Run: headless pygame with SDL's dummy video driver; simulated clock (each Clock.tick advances the game by its frame time, no real sleeping); random seed 0; keys injected as events and as key.get_pressed() state; no mouse input.
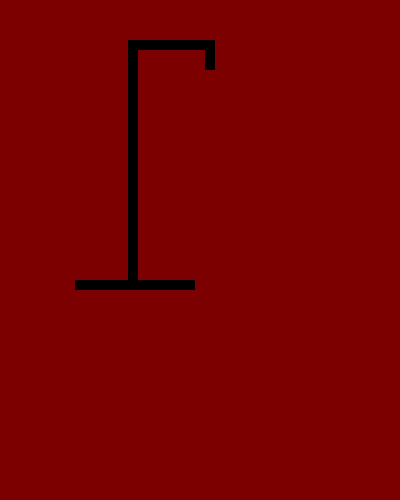
Frame 1 of 4 · flips 1–60 · no input
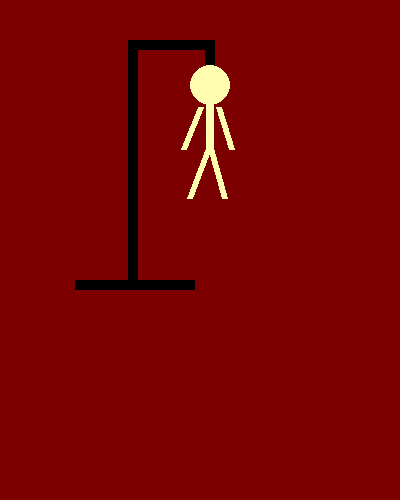
Frame 2 of 4 · flips 61–180 · tapped SPACE, RETURN · held RIGHT (→), D
Frame 3 of 4 · flips 181–300 · held DOWN (↓), S · screen unchanged from frame 2, image omitted
Frame 4 of 4 · flips 301–420 · held LEFT (←), A, UP (↑), W · screen unchanged from frame 3, image omitted

The pygame program that drew these frames:

import pygame

pygame.init()
pygame.font.init()

screen = pygame.display.set_mode((400, 500))
pygame.display.set_caption("Hangman")


class Hangman():
    def __init__(self):
        self.running = True
        self.FPS = pygame.time.Clock()
        self.gallow_color = (0,0,0)
        self.body_color = (255,253,175)

    def gallow(self):
        stand = pygame.draw.rect(screen, self.gallow_color, pygame.Rect(75, 280, 120, 10))
        body = pygame.draw.rect(screen, self.gallow_color, pygame.Rect(128, 40, 10, 240))
        hanger = pygame.draw.rect(screen, self.gallow_color, pygame.Rect(128, 40, 80, 10))
        rope = pygame.draw.rect(screen, self.gallow_color, pygame.Rect(205, 40,10, 30))

    def man_pieces(self):
        head = pygame.draw.circle(screen, self.body_color, [210, 85], 20, 0)
        body = pygame.draw.rect(screen, self.body_color, pygame.Rect(206, 105, 8, 45))
        r_arm = pygame.draw.line(screen, self.body_color, [183, 149], [200, 107], 6)
        l_arm = pygame.draw.line(screen, self.body_color, [231, 149], [218, 107], 6)
        r_leg = pygame.draw.line(screen, self.body_color, [189, 198], [208, 148], 6)
        l_leg = pygame.draw.line(screen, self.body_color, [224, 198], [210, 148], 6)


    def main(self):
        screen.fill((125, 0, 0))
        self.gallow()
        while self.running:
            for self.event in pygame.event.get():
                if self.event.type == pygame.QUIT:
                    self.running = False
                elif self.event.type == pygame.KEYDOWN:
                    self.man_pieces()

            pygame.display.update()
            self.FPS.tick(60)

        pygame.quit()

h = Hangman()
h.main()
